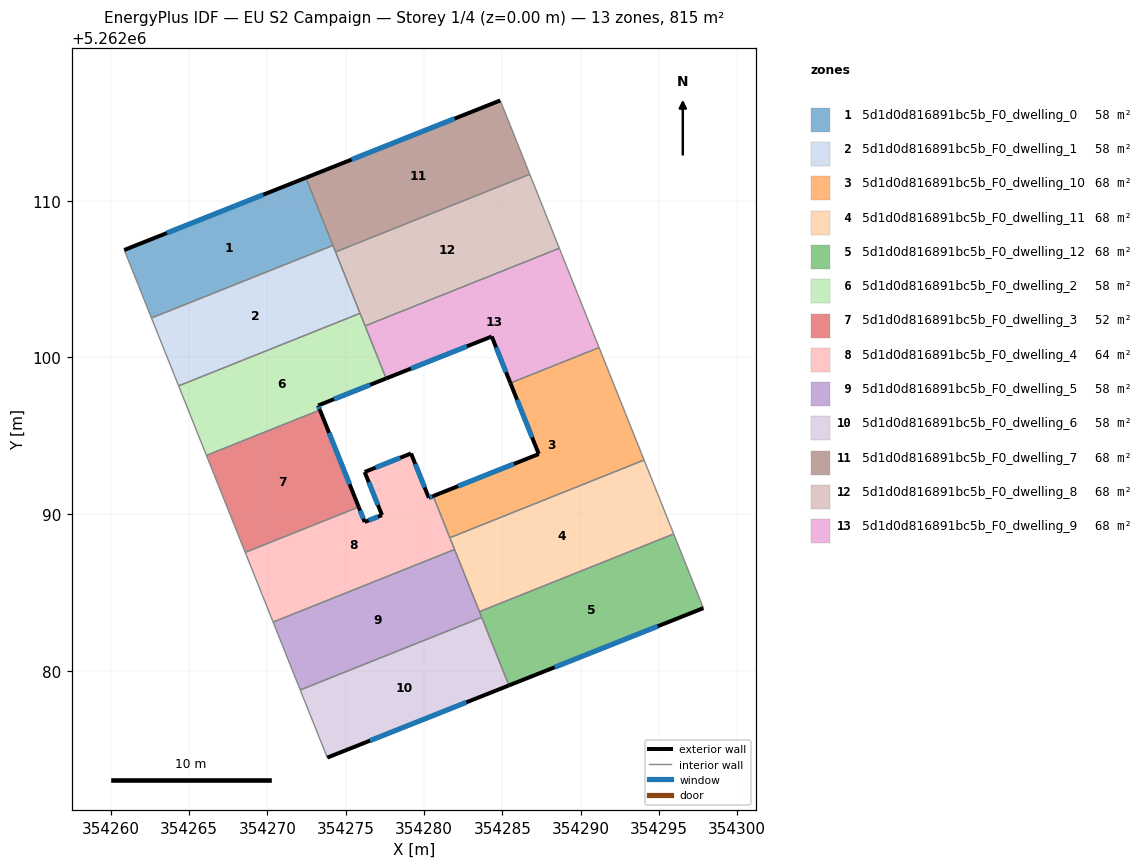
=== STOREY PLAN SPEC (per zone: floor XY polygon, exterior-wall plan segments, windows/doors) ===
zone 1: 5d1d0d816891bc5b_F0_dwelling_0  (58.2 m²)
  floor: (354272.46, 5262111.47) (354274.19, 5262107.15) (354262.61, 5262102.52) (354260.87, 5262106.86)
  exterior wall: (354272.46, 5262111.47) – (354260.87, 5262106.86)  [12.5 m]
    window: (354269.74, 5262110.39) – (354263.59, 5262107.95)  [10.5 m²]
  interior walls: 3
zone 2: 5d1d0d816891bc5b_F0_dwelling_1  (58.2 m²)
  floor: (354274.19, 5262107.15) (354275.92, 5262102.82) (354264.34, 5262098.19) (354262.61, 5262102.52)
  interior walls: 5
zone 3: 5d1d0d816891bc5b_F0_dwelling_10  (67.9 m²)
  floor: (354291.18, 5262100.63) (354294.05, 5262093.46) (354281.66, 5262088.50) (354280.59, 5262091.16) (354287.33, 5262093.84) (354285.52, 5262098.37)
  exterior wall: (354287.33, 5262093.84) – (354280.59, 5262091.16)  [7.3 m]
    window: (354285.75, 5262093.21) – (354282.17, 5262091.79)  [6.1 m²]
  exterior wall: (354285.52, 5262098.37) – (354287.33, 5262093.84)  [4.9 m]
    window: (354285.94, 5262097.31) – (354286.90, 5262094.90)  [4.1 m²]
  interior walls: 4
zone 4: 5d1d0d816891bc5b_F0_dwelling_11  (67.9 m²)
  floor: (354294.05, 5262093.46) (354295.94, 5262088.74) (354283.54, 5262083.78) (354281.66, 5262088.50)
  interior walls: 5
zone 5: 5d1d0d816891bc5b_F0_dwelling_12  (67.9 m²)
  floor: (354295.94, 5262088.74) (354297.84, 5262084.00) (354285.43, 5262079.07) (354283.54, 5262083.78)
  exterior wall: (354285.43, 5262079.07) – (354297.84, 5262084.00)  [13.4 m]
    window: (354288.34, 5262080.23) – (354294.92, 5262082.84)  [11.3 m²]
  interior walls: 4
zone 6: 5d1d0d816891bc5b_F0_dwelling_2  (58.2 m²)
  floor: (354275.92, 5262102.82) (354277.59, 5262098.66) (354273.25, 5262096.94) (354273.36, 5262096.65) (354266.12, 5262093.75) (354264.34, 5262098.19)
  exterior wall: (354273.25, 5262096.94) – (354277.59, 5262098.66)  [4.7 m]
    window: (354274.27, 5262097.34) – (354276.57, 5262098.26)  [3.9 m²]
  exterior wall: (354273.36, 5262096.65) – (354273.25, 5262096.94)  [0.3 m]
    window: (354273.33, 5262096.72) – (354273.27, 5262096.87)  [0.3 m²]
  interior walls: 5
zone 7: 5d1d0d816891bc5b_F0_dwelling_3  (52.0 m²)
  floor: (354273.36, 5262096.65) (354275.84, 5262090.46) (354268.59, 5262087.56) (354266.12, 5262093.75)
  exterior wall: (354275.84, 5262090.46) – (354273.36, 5262096.65)  [6.7 m]
    window: (354275.26, 5262091.91) – (354273.94, 5262095.19)  [5.6 m²]
  interior walls: 3
zone 8: 5d1d0d816891bc5b_F0_dwelling_4  (64.4 m²)
  floor: (354279.18, 5262093.87) (354280.31, 5262091.04) (354280.59, 5262091.16) (354281.96, 5262087.74) (354270.37, 5262083.11) (354268.59, 5262087.56) (354275.84, 5262090.46) (354276.22, 5262089.50) (354277.32, 5262089.94) (354276.22, 5262092.69)
  exterior wall: (354276.22, 5262092.69) – (354277.32, 5262089.94)  [3.0 m]
    window: (354276.48, 5262092.05) – (354277.06, 5262090.59)  [2.5 m²]
  exterior wall: (354279.18, 5262093.87) – (354276.22, 5262092.69)  [3.2 m]
    window: (354278.48, 5262093.60) – (354276.91, 5262092.97)  [2.7 m²]
  exterior wall: (354280.31, 5262091.04) – (354279.18, 5262093.87)  [3.0 m]
    window: (354280.05, 5262091.71) – (354279.44, 5262093.21)  [2.6 m²]
  exterior wall: (354280.59, 5262091.16) – (354280.31, 5262091.04)  [0.3 m]
    window: (354280.53, 5262091.13) – (354280.38, 5262091.07)  [0.3 m²]
  exterior wall: (354276.22, 5262089.50) – (354275.84, 5262090.46)  [1.0 m]
    window: (354276.13, 5262089.72) – (354275.93, 5262090.23)  [0.9 m²]
  exterior wall: (354277.32, 5262089.94) – (354276.22, 5262089.50)  [1.2 m]
    window: (354277.06, 5262089.84) – (354276.48, 5262089.60)  [1.0 m²]
  interior walls: 5
zone 9: 5d1d0d816891bc5b_F0_dwelling_5  (58.2 m²)
  floor: (354281.96, 5262087.74) (354283.69, 5262083.41) (354272.10, 5262078.78) (354270.37, 5262083.11)
  interior walls: 5
zone 10: 5d1d0d816891bc5b_F0_dwelling_6  (58.2 m²)
  floor: (354283.69, 5262083.41) (354285.43, 5262079.07) (354273.83, 5262074.46) (354272.10, 5262078.78)
  exterior wall: (354273.83, 5262074.46) – (354285.43, 5262079.07)  [12.5 m]
    window: (354276.55, 5262075.54) – (354282.70, 5262077.99)  [10.5 m²]
  interior walls: 3
zone 11: 5d1d0d816891bc5b_F0_dwelling_7  (67.9 m²)
  floor: (354284.87, 5262116.41) (354286.76, 5262111.70) (354274.36, 5262106.74) (354272.46, 5262111.47)
  exterior wall: (354284.87, 5262116.41) – (354272.46, 5262111.47)  [13.4 m]
    window: (354281.96, 5262115.25) – (354275.38, 5262112.63)  [11.3 m²]
  interior walls: 4
zone 12: 5d1d0d816891bc5b_F0_dwelling_8  (67.9 m²)
  floor: (354286.76, 5262111.70) (354287.62, 5262109.53) (354288.38, 5262107.62) (354288.64, 5262106.97) (354276.25, 5262102.02) (354274.36, 5262106.74)
  interior walls: 7
zone 13: 5d1d0d816891bc5b_F0_dwelling_9  (67.9 m²)
  floor: (354288.64, 5262106.97) (354291.18, 5262100.63) (354285.52, 5262098.37) (354284.33, 5262101.34) (354277.59, 5262098.66) (354276.25, 5262102.02)
  exterior wall: (354277.59, 5262098.66) – (354284.33, 5262101.34)  [7.3 m]
    window: (354279.17, 5262099.29) – (354282.75, 5262100.71)  [6.1 m²]
  exterior wall: (354284.33, 5262101.34) – (354285.52, 5262098.37)  [3.2 m]
    window: (354284.61, 5262100.64) – (354285.24, 5262099.07)  [2.7 m²]
  interior walls: 4

=== DERIVED (storey summary) ===
Building: EU S2 Campaign
Storey: 1 of 4  (floor level z = 0.00 m)
Storey gross floor area: 814.9 m²
Zones on this storey: 13
  - 5d1d0d816891bc5b_F0_dwelling_0: floor 58.2 m²; exterior wall 12.5 m (37.4 m²); 1 window(s) 10.5 m²; WWR 28.1%
  - 5d1d0d816891bc5b_F0_dwelling_1: floor 58.2 m²
  - 5d1d0d816891bc5b_F0_dwelling_10: floor 67.9 m²; exterior wall 12.1 m (36.4 m²); 2 window(s) 10.2 m²; WWR 28.1%
  - 5d1d0d816891bc5b_F0_dwelling_11: floor 67.9 m²
  - 5d1d0d816891bc5b_F0_dwelling_12: floor 67.9 m²; exterior wall 13.4 m (40.1 m²); 1 window(s) 11.3 m²; WWR 28.1%
  - 5d1d0d816891bc5b_F0_dwelling_2: floor 58.2 m²; exterior wall 5.0 m (14.9 m²); 2 window(s) 4.2 m²; WWR 28.1%
  - 5d1d0d816891bc5b_F0_dwelling_3: floor 52.0 m²; exterior wall 6.7 m (20.0 m²); 1 window(s) 5.6 m²; WWR 28.1%
  - 5d1d0d816891bc5b_F0_dwelling_4: floor 64.4 m²; exterior wall 11.7 m (35.2 m²); 6 window(s) 9.9 m²; WWR 28.1%
  - 5d1d0d816891bc5b_F0_dwelling_5: floor 58.2 m²
  - 5d1d0d816891bc5b_F0_dwelling_6: floor 58.2 m²; exterior wall 12.5 m (37.4 m²); 1 window(s) 10.5 m²; WWR 28.1%
  - 5d1d0d816891bc5b_F0_dwelling_7: floor 67.9 m²; exterior wall 13.4 m (40.1 m²); 1 window(s) 11.3 m²; WWR 28.1%
  - 5d1d0d816891bc5b_F0_dwelling_8: floor 67.9 m²
  - 5d1d0d816891bc5b_F0_dwelling_9: floor 67.9 m²; exterior wall 10.5 m (31.4 m²); 2 window(s) 8.8 m²; WWR 28.1%
Zone adjacency (shared interzone walls):
  - 5d1d0d816891bc5b_F0_dwelling_0 ↔ 5d1d0d816891bc5b_F0_dwelling_1
  - 5d1d0d816891bc5b_F0_dwelling_0 ↔ 5d1d0d816891bc5b_F0_dwelling_7
  - 5d1d0d816891bc5b_F0_dwelling_1 ↔ 5d1d0d816891bc5b_F0_dwelling_2
  - 5d1d0d816891bc5b_F0_dwelling_1 ↔ 5d1d0d816891bc5b_F0_dwelling_7
  - 5d1d0d816891bc5b_F0_dwelling_1 ↔ 5d1d0d816891bc5b_F0_dwelling_8
  - 5d1d0d816891bc5b_F0_dwelling_10 ↔ 5d1d0d816891bc5b_F0_dwelling_11
  - 5d1d0d816891bc5b_F0_dwelling_10 ↔ 5d1d0d816891bc5b_F0_dwelling_4
  - 5d1d0d816891bc5b_F0_dwelling_10 ↔ 5d1d0d816891bc5b_F0_dwelling_9
  - 5d1d0d816891bc5b_F0_dwelling_11 ↔ 5d1d0d816891bc5b_F0_dwelling_12
  - 5d1d0d816891bc5b_F0_dwelling_11 ↔ 5d1d0d816891bc5b_F0_dwelling_4
  - 5d1d0d816891bc5b_F0_dwelling_11 ↔ 5d1d0d816891bc5b_F0_dwelling_5
  - 5d1d0d816891bc5b_F0_dwelling_12 ↔ 5d1d0d816891bc5b_F0_dwelling_5
  - 5d1d0d816891bc5b_F0_dwelling_12 ↔ 5d1d0d816891bc5b_F0_dwelling_6
  - 5d1d0d816891bc5b_F0_dwelling_2 ↔ 5d1d0d816891bc5b_F0_dwelling_3
  - 5d1d0d816891bc5b_F0_dwelling_2 ↔ 5d1d0d816891bc5b_F0_dwelling_8
  - 5d1d0d816891bc5b_F0_dwelling_2 ↔ 5d1d0d816891bc5b_F0_dwelling_9
  - 5d1d0d816891bc5b_F0_dwelling_3 ↔ 5d1d0d816891bc5b_F0_dwelling_4
  - 5d1d0d816891bc5b_F0_dwelling_4 ↔ 5d1d0d816891bc5b_F0_dwelling_5
  - 5d1d0d816891bc5b_F0_dwelling_5 ↔ 5d1d0d816891bc5b_F0_dwelling_6
  - 5d1d0d816891bc5b_F0_dwelling_7 ↔ 5d1d0d816891bc5b_F0_dwelling_8
  - 5d1d0d816891bc5b_F0_dwelling_8 ↔ 5d1d0d816891bc5b_F0_dwelling_9